7-way image classification set "dataset" from GitHub (adityverma11/silicon_forge_PS01_defect_detection); label vocabulary: bridge defect, clean no defect, crack defect, LER, open circuit defect, scratch defect, vias defect.

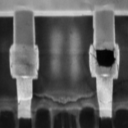
Label: vias defect

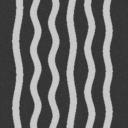
Label: LER

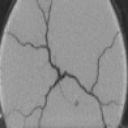
Label: crack defect

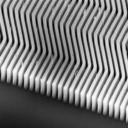
Label: bridge defect

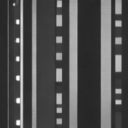
Label: clean no defect

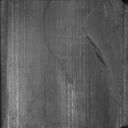
Label: scratch defect
